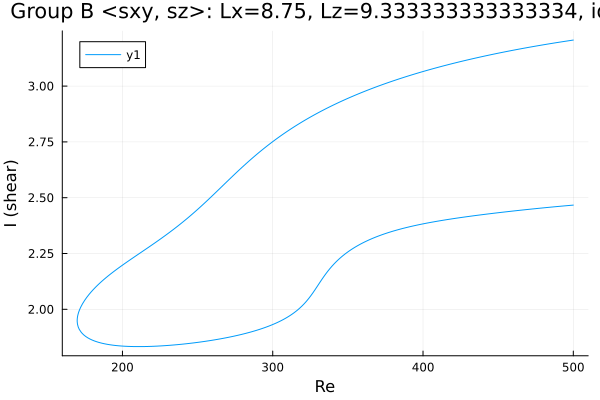

Values plotted in this chart, from the file beside it:
Re, shear
500.0, 3.206
499.8, 3.206
498.4, 3.205
497, 3.203
495.5, 3.202
494.1, 3.2
492.7, 3.199
491.3, 3.197
489.9, 3.196
488.5, 3.194
487.1, 3.193
485.6, 3.191
484.2, 3.19
482.8, 3.188
481.4, 3.186
480, 3.185
479.1, 3.184
477.7, 3.182
476.3, 3.181
474.9, 3.179
473.5, 3.177
472.1, 3.176
470.6, 3.174
469.2, 3.172
467.8, 3.17
466.4, 3.169
465, 3.167
463.6, 3.165
462.2, 3.163
460.7, 3.162
459.3, 3.16
457.9, 3.158
456.5, 3.156
455.1, 3.154
453.7, 3.152
452.3, 3.15
452, 3.15
450.6, 3.148
449.2, 3.146
447.7, 3.144
446.3, 3.142
444.9, 3.14
443.5, 3.138
442.1, 3.136
440.7, 3.134
439.3, 3.132
437.8, 3.13
436.4, 3.128
435, 3.126
433.6, 3.123
432.2, 3.121
430.8, 3.119
429.4, 3.117
427.9, 3.115
426.5, 3.112
425.1, 3.11
423.7, 3.108
422.3, 3.105
420.9, 3.103
419.5, 3.101
... 480 more rows
